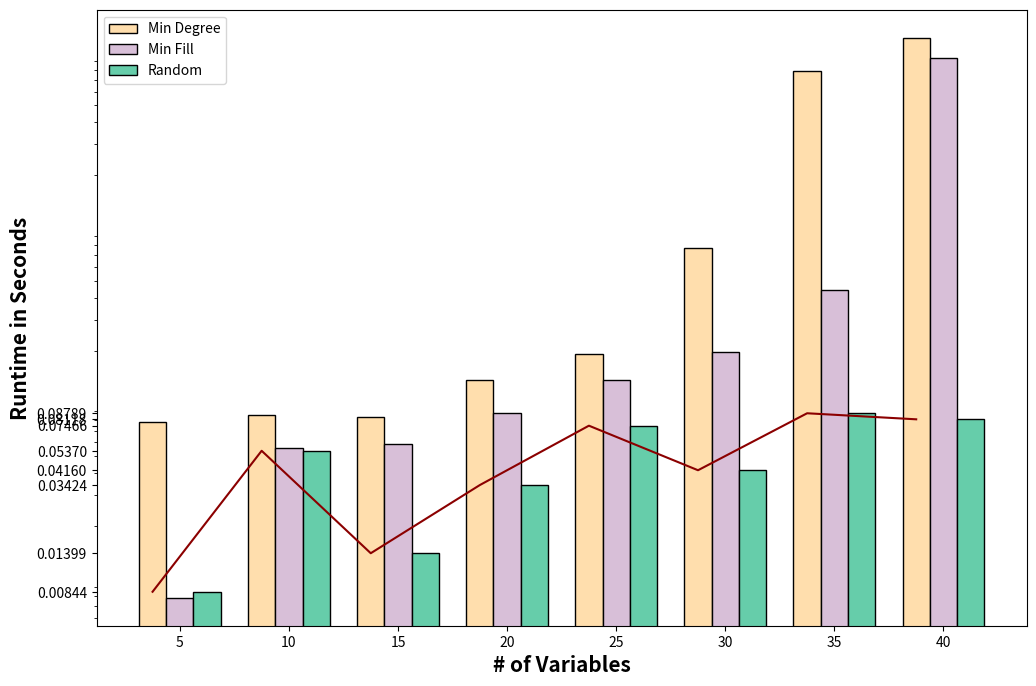

The matplotlib source for this figure:
import matplotlib.pyplot as plt
from matplotlib import ticker
import numpy as np

x_axis = [5,10,15,20,25,30,35,40]
y_min_degree = [0.07863903045654297, 0.08641791343688965, 0.08406186103820801, 0.1358199119567871, 0.19051003456115723, 0.7703280448913574, 7.841870784759521, 12.16676783561707]
y_min_fill = [0.00780177116394043, 0.05561709403991699, 0.058908939361572266, 0.0881948471069336, 0.135329008102417, 0.19744420051574707, 0.44266510009765625, 9.33929705619812]
y_random = [0.00843721628189087, 0.05370171070098877, 0.01399214267730713, 0.03424456119537354, 0.07466254234313965, 0.04159680604934692, 0.08788615465164185, 0.08117728233337403]

# set width of bar
barWidth = 0.25
fig = plt.subplots(figsize=(12, 8))

# set height of bar
IT = y_min_degree
ECE = y_min_fill
CSE = y_random

# Set position of bar on X axis
br1 = np.arange(len(IT))
br2 = [x + barWidth for x in br1]
br3 = [x + barWidth for x in br2]

# Make the plot
plt.bar(br1, IT, color='navajowhite', width=barWidth,
        edgecolor='black', label='Min Degree')
plt.bar(br2, ECE, color='thistle', width=barWidth,
        edgecolor='black', label='Min Fill')
plt.bar(br3, CSE, color='mediumaquamarine', width=barWidth,
        edgecolor='black', label='Random')
plt.plot(CSE, color='darkred')

# Adding Xticks
plt.xlabel('# of Variables', fontweight='bold', fontsize=15)
plt.ylabel('Runtime in Seconds', fontweight='bold', fontsize=15)
plt.xticks([r + barWidth for r in range(len(IT))],
           ['5', '10', '15', '20', '25', '30', '35', '40'])
plt.yticks([1,5,10])
plt.yscale('log')
plt.gca().yaxis.set_major_formatter(ticker.ScalarFormatter())
plt.yticks(y_random)

plt.legend()
plt.show()

